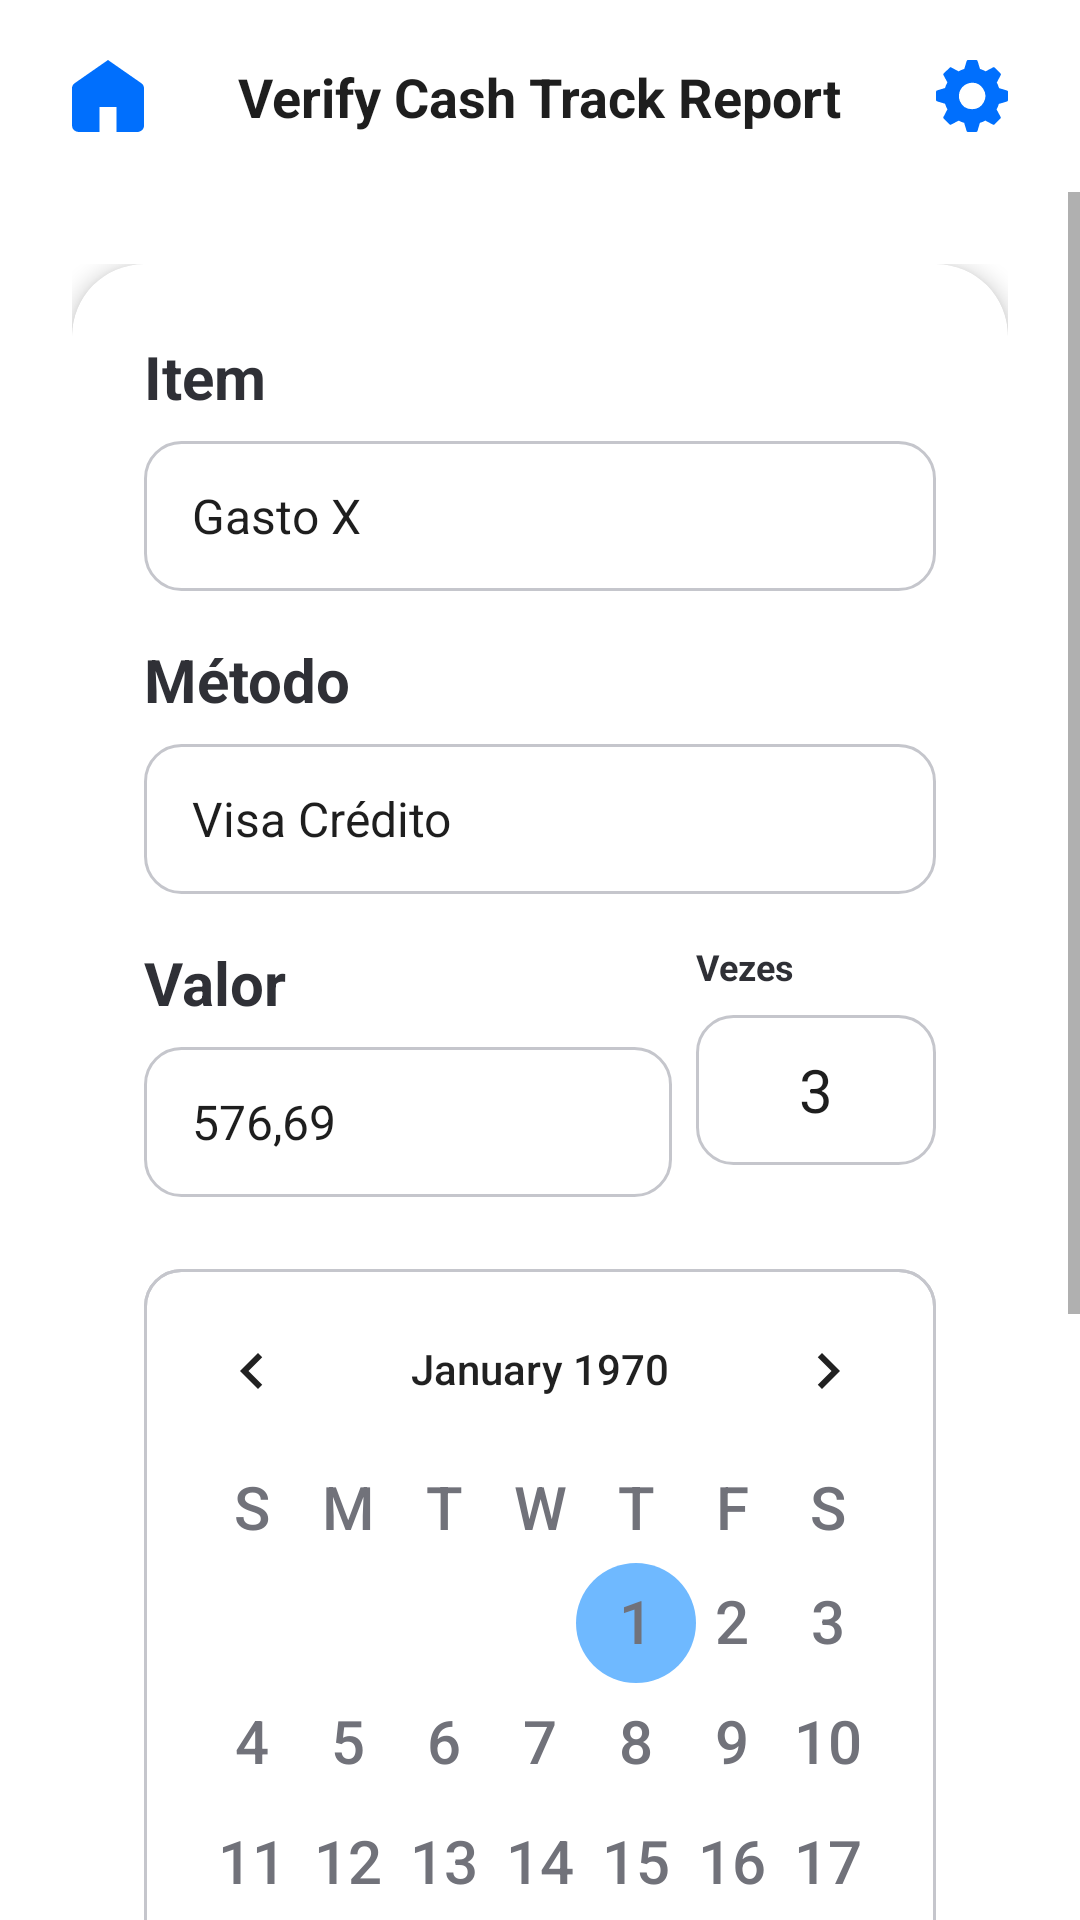

The Android layout XML behind this screen, and the referenced resources:
<!-- AndroidManifest.xml: application theme Theme.ControleDoVitao -->
<!-- res/layout/spent_view.xml -->
<?xml version="1.0" encoding="utf-8"?>
<androidx.constraintlayout.widget.ConstraintLayout xmlns:android="http://schemas.android.com/apk/res/android"
    xmlns:app="http://schemas.android.com/apk/res-auto"
    xmlns:tools="http://schemas.android.com/tools"
    android:layout_width="match_parent"
    android:layout_height="match_parent"
    android:background="@color/neutral_light_lightest"
    android:fitsSystemWindows="true">

    <include
        android:id="@+id/topBar"
        layout="@layout/component_top_bar" />

    <ScrollView
        android:layout_width="match_parent"
        android:layout_height="0dp"
        app:layout_constraintBottom_toBottomOf="parent"
        app:layout_constraintTop_toBottomOf="@+id/topBar">

        <LinearLayout
            android:layout_width="match_parent"
            android:layout_height="wrap_content"
            android:orientation="vertical"
            android:padding="24dp">

            <androidx.cardview.widget.CardView
                android:layout_width="match_parent"
                android:layout_height="wrap_content"
                app:cardBackgroundColor="@color/neutral_light_lightest"
                app:cardCornerRadius="24dp"
                app:cardElevation="4dp">

                <LinearLayout
                    android:layout_width="match_parent"
                    android:layout_height="wrap_content"
                    android:orientation="vertical"
                    android:padding="24dp">

                    <TextView
                        android:layout_width="wrap_content"
                        android:layout_height="wrap_content"
                        android:text="Item"
                        android:textStyle="bold"
                        android:textSize="20sp"
                        android:textColor="@color/neutral_dark_dark"/>

                    <TextView
                        android:id="@+id/tvDetailItem"
                        android:textSize="16sp"
                        android:layout_width="match_parent"
                        android:layout_height="50dp"
                        android:layout_marginTop="8dp"
                        android:background="@drawable/bg_input_outline"
                        android:gravity="center_vertical"
                        android:paddingHorizontal="16dp"
                        android:text="Gasto X"
                        android:textColor="@color/neutral_dark_darkest"/>

                    <TextView
                        android:layout_width="wrap_content"
                        android:layout_height="wrap_content"
                        android:layout_marginTop="16dp"
                        android:text="Método"
                        android:textStyle="bold"
                        android:textSize="20sp"
                        android:textColor="@color/neutral_dark_dark"/>

                    <TextView
                        android:id="@+id/tvDetailMethod"
                        android:textSize="16sp"
                        android:layout_width="match_parent"
                        android:layout_height="50dp"
                        android:layout_marginTop="8dp"
                        android:background="@drawable/bg_input_outline"
                        android:gravity="center_vertical"
                        android:paddingHorizontal="16dp"
                        android:text="Visa Crédito"
                        android:textColor="@color/neutral_dark_darkest"/>

                    <LinearLayout
                        android:layout_width="match_parent"
                        android:layout_height="wrap_content"
                        android:layout_marginTop="16dp"
                        android:orientation="horizontal">

                        <LinearLayout
                            android:layout_width="0dp"
                            android:layout_height="wrap_content"
                            android:layout_weight="1"
                            android:orientation="vertical">
                            <TextView
                                android:layout_width="wrap_content"
                                android:layout_height="wrap_content"
                                android:text="Valor"
                                android:textStyle="bold"
                                android:textSize="20sp"
                                android:textColor="@color/neutral_dark_dark"/>

                            <TextView
                                android:textSize="16sp"
                                android:id="@+id/tvDetailValue"
                                android:layout_width="match_parent"
                                android:layout_height="50dp"
                                android:layout_marginTop="8dp"
                                android:layout_marginEnd="8dp"
                                android:background="@drawable/bg_input_outline"
                                android:gravity="center_vertical"
                                android:paddingHorizontal="16dp"
                                android:text="576,69"
                                android:textColor="@color/neutral_dark_darkest"/>
                        </LinearLayout>

                        <LinearLayout
                            android:layout_width="80dp"
                            android:layout_height="wrap_content"
                            android:orientation="vertical">
                            <TextView
                                android:layout_width="wrap_content"
                                android:layout_height="wrap_content"
                                android:text="Vezes"
                                android:textStyle="bold"
                                android:textSize="12sp"
                                android:textColor="@color/neutral_dark_dark"/>

                            <TextView
                                android:textSize="20sp"
                                android:id="@+id/tvDetailTimes"
                                android:layout_width="match_parent"
                                android:layout_height="50dp"
                                android:layout_marginTop="8dp"
                                android:background="@drawable/bg_input_outline"
                                android:gravity="center"
                                android:text="3"
                                android:textColor="@color/neutral_dark_darkest"/>
                        </LinearLayout>
                    </LinearLayout>

                    <CalendarView
                        android:id="@+id/calendarDetail"
                        android:layout_width="match_parent"
                        android:layout_height="400dp"
                        android:layout_marginTop="24dp"
                        android:background="@drawable/bg_input_outline"
                        android:dateTextAppearance="@style/CalendarTextOverride"
                        android:weekDayTextAppearance="@style/CalendarTextOverride" />

                </LinearLayout>
            </androidx.cardview.widget.CardView>

            <androidx.appcompat.widget.AppCompatButton
                android:id="@+id/btnBack"
                android:layout_width="match_parent"
                android:layout_height="wrap_content"
                android:layout_marginTop="32dp"
                android:background="@drawable/bg_button_outline"
                android:text="Voltar"
                android:textColor="@color/highlight_darkest"
                android:textStyle="bold"/>

        </LinearLayout>
    </ScrollView>
</androidx.constraintlayout.widget.ConstraintLayout>
<!-- res/layout/component_top_bar.xml (included above) -->
<?xml version="1.0" encoding="utf-8"?>
<androidx.constraintlayout.widget.ConstraintLayout
    xmlns:android="http://schemas.android.com/apk/res/android"
    xmlns:app="http://schemas.android.com/apk/res-auto"
    android:layout_width="match_parent"
    android:layout_height="64dp"
    android:background="@color/neutral_light_lightest"
    android:paddingHorizontal="24dp">

    <ImageView
        android:id="@+id/btnHome"
        android:layout_width="24dp"
        android:layout_height="24dp"
        android:src="@drawable/icon_home"
        app:tint="@color/highlight_darkest"
        android:contentDescription="Home"
        app:layout_constraintBottom_toBottomOf="parent"
        app:layout_constraintStart_toStartOf="parent"
        app:layout_constraintTop_toTopOf="parent" />

    <LinearLayout
        android:id="@+id/containerTitle"
        android:layout_width="0dp"
        android:layout_height="wrap_content"
        android:gravity="center"
        android:orientation="horizontal"
        android:animateLayoutChanges="true"
        app:layout_constraintBottom_toBottomOf="parent"
        app:layout_constraintEnd_toStartOf="@+id/btnConfig"
        app:layout_constraintStart_toEndOf="@+id/btnHome"
        app:layout_constraintTop_toTopOf="parent">

        <TextView
            android:id="@+id/tvTitle"
            android:layout_width="wrap_content"
            android:layout_height="wrap_content"
            android:text="@string/app_name"
            android:textColor="@color/neutral_dark_darkest"
            android:textSize="18sp"
            android:textStyle="bold" />

        <View
            android:id="@+id/statusDot"
            android:layout_width="10dp"
            android:layout_height="10dp"
            android:layout_marginStart="8dp"
            android:background="@drawable/bg_status_dot"
            android:visibility="gone" />



    </LinearLayout>

    <ImageView
        android:id="@+id/btnConfig"
        android:layout_width="24dp"
        android:layout_height="24dp"
        android:src="@drawable/icon_config"
        app:tint="@color/highlight_darkest"
        android:contentDescription="Configurações"
        app:layout_constraintBottom_toBottomOf="parent"
        app:layout_constraintEnd_toEndOf="parent"
        app:layout_constraintTop_toTopOf="parent" />

</androidx.constraintlayout.widget.ConstraintLayout>
<!-- resources referenced by this layout -->
<resources>
  <color name="highlight_darkest">#006FFD</color>
  <color name="neutral_dark_dark">#2F3036</color>
  <color name="neutral_dark_darkest">#1E1E1E</color>
  <color name="neutral_light_lightest">#FFFFFF</color>
  <!-- drawable bg_button_outline (drawable) -->
  <?xml version="1.0" encoding="utf-8"?>
  <shape xmlns:android="http://schemas.android.com/apk/res/android" android:shape="rectangle">
      <solid android:color="@android:color/transparent"/>
      <stroke
          android:width="2dp"
          android:color="@color/highlight_darkest"/>
      <corners android:radius="24dp"/>
  </shape>
  <!-- drawable bg_input_outline (drawable) -->
  <?xml version="1.0" encoding="utf-8"?>
  <shape xmlns:android="http://schemas.android.com/apk/res/android" android:shape="rectangle">
      <solid android:color="@android:color/transparent"/>
  
      <stroke
          android:width="1dp"
          android:color="@color/neutral_light_darkest"/>
  
      <corners android:radius="12dp"/>
  </shape>
  <!-- drawable bg_status_dot (drawable) -->
  <?xml version="1.0" encoding="utf-8"?>
  <shape xmlns:android="http://schemas.android.com/apk/res/android" android:shape="oval">
      <solid android:color="@color/support_success_medium"/>
      <size android:width="8dp" android:height="8dp"/>
  </shape>
  <!-- drawable icon_home (drawable) -->
  <vector xmlns:android="http://schemas.android.com/apk/res/android"
      android:width="20dp"
      android:height="20dp"
      android:viewportWidth="20"
      android:viewportHeight="20">
    <group>
      <clip-path
          android:pathData="M0,0h20v20H0z"/>
      <group>
        <clip-path
            android:pathData="M20,7.817v10.444c-0.002,0.46 -0.203,0.902 -0.56,1.228 -0.356,0.326 -0.84,0.51 -1.345,0.511h-5.714v-6.957H7.619V20H1.905a2.006,2.006 0,0 1,-1.345 -0.51A1.672,1.672 0,0 1,0 18.26V7.818c0,-0.267 0.068,-0.532 0.199,-0.771 0.13,-0.24 0.32,-0.45 0.553,-0.611L10,0l9.248,6.435c0.233,0.162 0.423,0.37 0.553,0.61 0.13,0.24 0.199,0.505 0.199,0.772Z"/>
        <path
            android:pathData="M0,-0.001h19.999v19.999H0z"
            android:fillColor="@color/highlight_darkest"/>
      </group>
    </group>
  </vector>
  <string name="app_name">Verify Cash Track Report</string>
  <style name="CalendarTextOverride">
          <item name="android:textSize">20sp</item>
          <item name="android:textColor">@color/neutral_dark_light</item>
      </style>
  <style name="Theme.ControleDoVitao" parent="Theme.MaterialComponents.DayNight.NoActionBar">
          <item name="colorPrimary">@color/highlight_darkest</item>
          <item name="colorPrimaryVariant">@color/highlight_dark</item>
          <item name="colorOnPrimary">@color/neutral_light_lightest</item>
  
          <item name="colorSecondary">@color/highlight_medium</item>
          <item name="colorSecondaryVariant">@color/highlight_dark</item>
          <item name="colorOnSecondary">@color/neutral_dark_darkest</item>
  
          <item name="android:statusBarColor">?attr/colorPrimaryVariant</item>
          <item name="android:windowLightStatusBar">false</item>
      </style>
  <color name="neutral_light_darkest">#C5C6CC</color>
  <color name="support_success_medium">#3AC0A0</color>
  <color name="neutral_dark_light">#71727A</color>
  <color name="highlight_dark">#2897FF</color>
  <color name="highlight_medium">#6FB9FF</color>
</resources>
